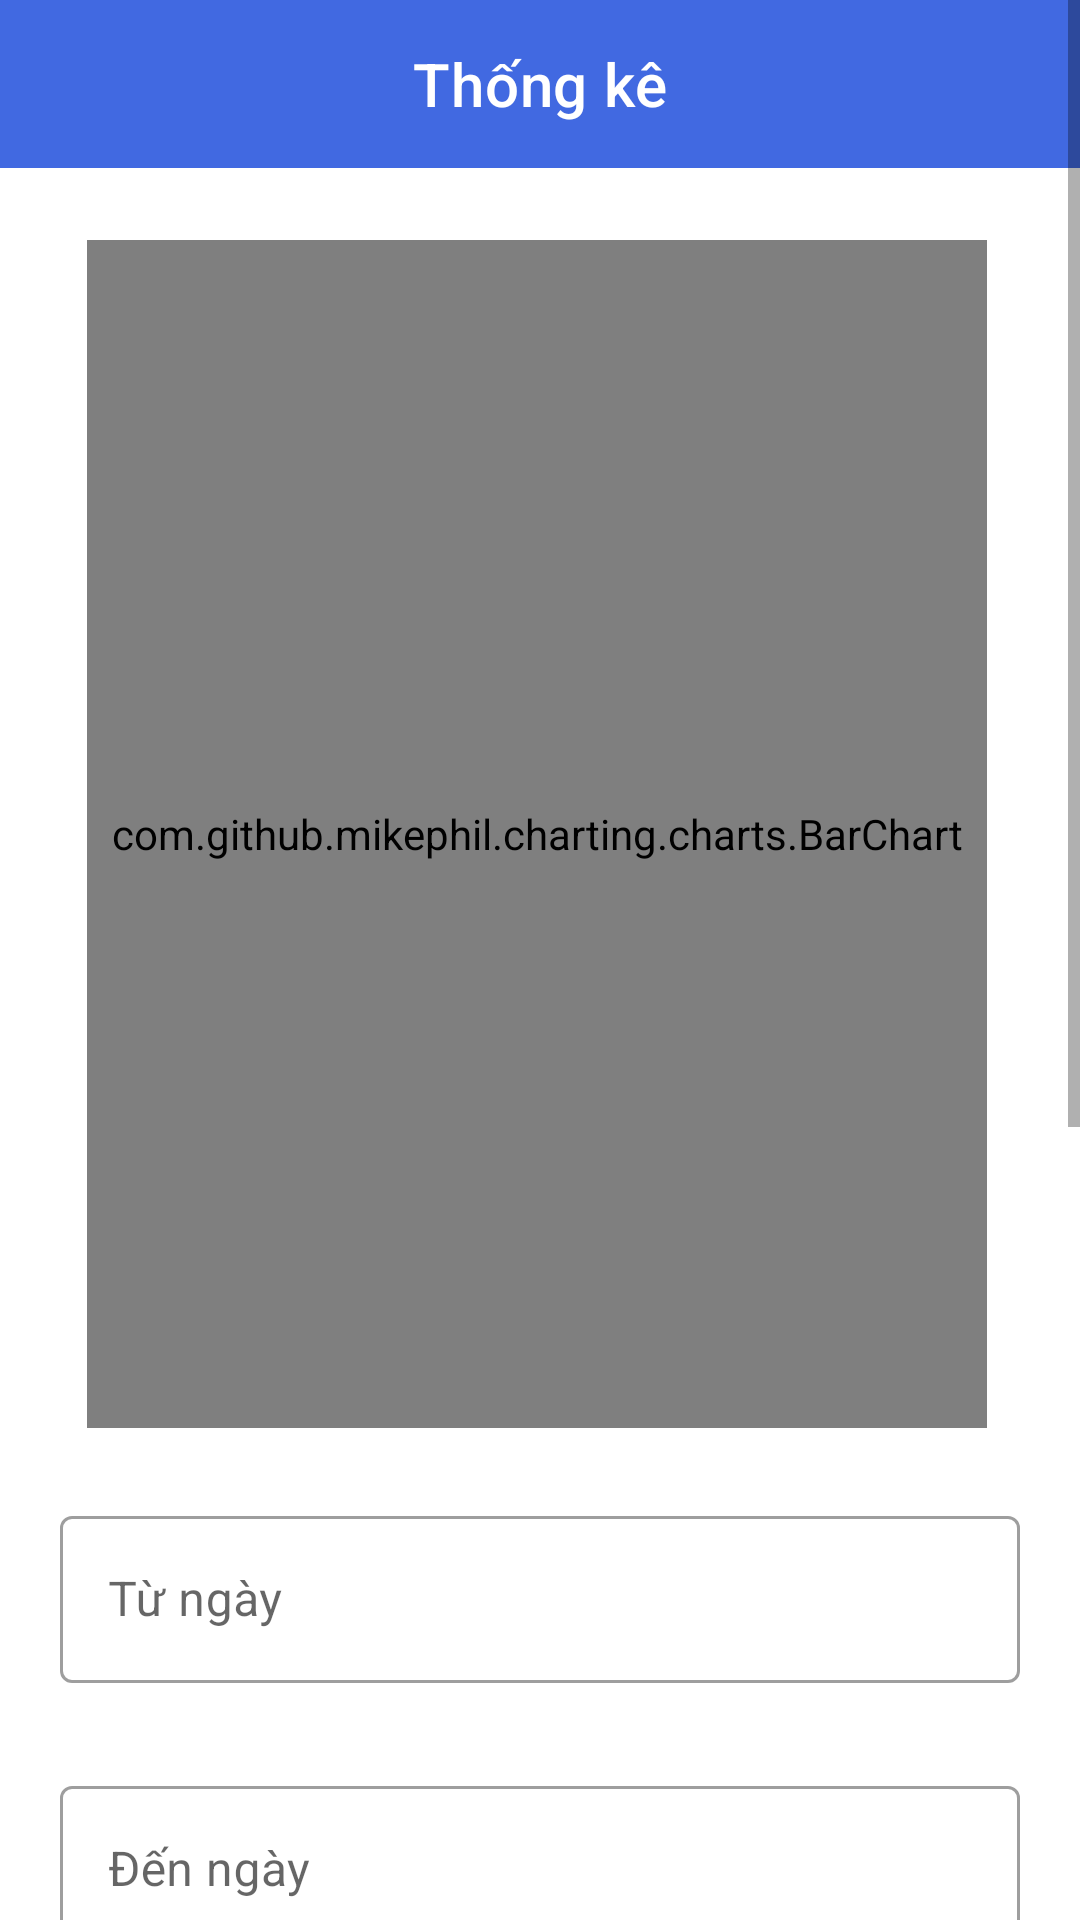

Reconstruct the res/layout file that produces this screen, plus the resources it refers to.
<!-- AndroidManifest.xml: application theme Theme.Microchip -->
<!-- res/layout/fragment_analyst.xml -->
<?xml version="1.0" encoding="utf-8"?>
<ScrollView xmlns:android="http://schemas.android.com/apk/res/android"
    xmlns:app="http://schemas.android.com/apk/res-auto"
    xmlns:tools="http://schemas.android.com/tools"
    android:layout_width="match_parent"
    android:layout_height="wrap_content"
    tools:context=".activity.StatisticAcitivity">

    <RelativeLayout
        android:layout_width="match_parent"
        android:layout_height="wrap_content">

        <com.google.android.material.appbar.AppBarLayout
            android:id="@+id/app_bar_layout"
            android:background="@color/RoyalBlue"
            android:layout_alignParentTop="true"
            android:layout_width="match_parent"
            android:layout_height="wrap_content">

            <com.google.android.material.appbar.MaterialToolbar
                android:id="@+id/toolbar"
                android:layout_width="match_parent"
                android:layout_height="?attr/actionBarSize"
                app:titleTextColor="@color/White"
                app:titleCentered="true"
                app:title="Thống kê" />

        </com.google.android.material.appbar.AppBarLayout>

        <com.github.mikephil.charting.charts.BarChart
            android:id="@+id/barchart"
            android:layout_width="wrap_content"
            android:layout_height="396dp"
            android:layout_alignParentStart="true"
            android:layout_alignParentEnd="true"
            android:layout_centerHorizontal="true"
            android:layout_marginStart="29dp"
            android:layout_marginTop="80dp"
            android:layout_marginEnd="31dp" />

        <com.google.android.material.textfield.TextInputLayout
            android:id="@+id/layoutToDate"
            style="@style/Widget.MaterialComponents.TextInputLayout.OutlinedBox"
            android:layout_width="match_parent"
            android:layout_height="wrap_content"
            android:layout_marginTop="500dp"
            android:layout_marginStart="20dp"
            android:layout_marginEnd="20dp"
            android:hint="Từ ngày">

            <com.google.android.material.textfield.TextInputEditText
                android:id="@+id/input_from_date"
                android:layout_width="match_parent"
                android:layout_height="wrap_content"
                android:focusable="false"
                android:inputType="none"/>
        </com.google.android.material.textfield.TextInputLayout>

        <com.google.android.material.textfield.TextInputLayout
            android:id="@+id/layoutFromDate"
            style="@style/Widget.MaterialComponents.TextInputLayout.OutlinedBox"
            android:layout_width="match_parent"
            android:layout_height="wrap_content"
            android:layout_marginTop="590dp"
            android:layout_marginStart="20dp"
            android:layout_marginEnd="20dp"
            android:hint="Đến ngày">

            <com.google.android.material.textfield.TextInputEditText
                android:id="@+id/input_to_date"
                android:layout_width="match_parent"
                android:layout_height="wrap_content"
                android:focusable="false"
                android:inputType="none" />
        </com.google.android.material.textfield.TextInputLayout>

        <com.google.android.material.textfield.TextInputLayout
            android:id="@+id/layoutSearch"
            style="@style/Widget.MaterialComponents.TextInputLayout.OutlinedBox"
            android:layout_width="match_parent"
            android:layout_height="wrap_content"
            android:layout_marginTop="790dp"
            android:layout_marginStart="20dp"
            android:layout_marginEnd="20dp"
            android:hint="Nhập tên sản phẩm">

            <com.google.android.material.textfield.TextInputEditText
                android:id="@+id/input_search"
                android:layout_width="match_parent"
                android:layout_height="wrap_content" />
        </com.google.android.material.textfield.TextInputLayout>

        <Button
            android:id="@+id/btn_check"
            style="@style/Widget.MaterialComponents.Button"
            android:layout_width="match_parent"
            android:layout_height="60dp"
            android:layout_centerHorizontal="true"
            android:layout_marginStart="24dp"
            android:layout_marginTop="700dp"
            android:layout_marginEnd="20dp"
            android:layout_marginBottom="119dp"
            android:backgroundTint="@color/RoyalBlue"
            android:text="Thống kê dữ liệu"
            android:textAllCaps="false"
            android:textColor="@color/White"
            android:textSize="20dp" />

        <Button
            android:id="@+id/btn_search"
            style="@style/Widget.MaterialComponents.Button"
            android:layout_width="match_parent"
            android:layout_height="60dp"
            android:layout_centerHorizontal="true"
            android:layout_marginStart="24dp"
            android:layout_marginTop="880dp"
            android:layout_marginEnd="20dp"
            android:layout_marginBottom="119dp"
            android:backgroundTint="@color/RoyalBlue"
            android:text="Tìm kiếm"
            android:textAllCaps="false"
            android:textColor="@color/White"
            android:textSize="20dp" />

        <TableLayout
            android:id="@+id/table"
            android:layout_width="match_parent"
            android:layout_height="wrap_content"
            android:layout_marginEnd="20dp"
            android:layout_marginStart="20dp"
            android:stretchColumns="*"
            android:layout_marginTop="950dp"
            android:layout_marginBottom="100dp">

            <TableRow
                android:background="@color/RoyalBlue"
                android:paddingBottom="10dp"
                android:paddingTop="10dp"
                android:paddingStart="10dp"
                android:paddingEnd="10dp"
                >

                <TextView
                    android:text="Tên sản phẩm"
                    android:textSize="15dp"
                    android:textStyle="bold"
                    android:textColor="@color/White"
                    />
                <TextView
                    android:text="Số lượng "
                    android:textSize="15dp"
                    android:textStyle="bold"
                    android:textColor="@color/White"
                    />
                <TextView
                    android:text="Giá"
                    android:textSize="15dp"
                    android:textStyle="bold"
                    android:textColor="@color/White"
                    />

                <TextView
                    android:text="Thành tiền"
                    android:textColor="@color/White"
                    android:textSize="15dp"
                    android:textStyle="bold" />
            </TableRow>
        </TableLayout>

    </RelativeLayout>
</ScrollView>
<!-- resources referenced by this layout -->
<resources>
  <color name="RoyalBlue">#4169E1</color>
  <color name="White">#FFFFFF</color>
  <style name="Theme.Microchip" parent="Base.Theme.Microchip" />
  <style name="Base.Theme.Microchip" parent="Theme.MaterialComponents.DayNight.NoActionBar">
          
          
      </style>
</resources>
